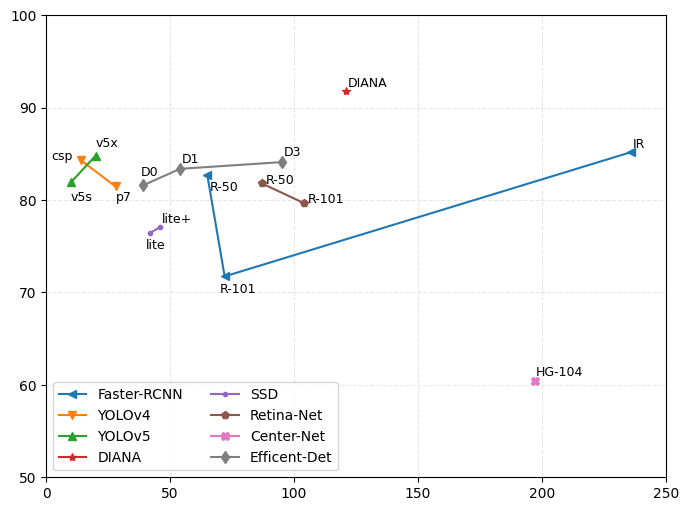

This chart was generated by the following Python code:
# -*- coding: utf-8 -*-
"""
Created on Sat Aug  6 20:07:15 2022

[redacted]
"""

import matplotlib.pyplot as plt
import numpy as np

plt.style.use('default')
import matplotlib as mpl
mpl.rcParams['figure.dpi'] = 700
# create data
fx = [65,72,236]
fy = [82.71,71.74,85.2]
['R-50', 'R-101', 'IR']

y5x=[10,20]
y5y=[81.92,84.82]

y4x=[14,28]
y4y=[84.32,81.47]

ssx=[42,46]
ssy=[76.47,77.07]

rx=[87,104]
ry=[81.8,79.67]

cx=[197]
cy=[60.45]

ex=[39,54,95]
ey=[81.58,83.38,84.11]

dx=[121]
dy=[91.76]

plt.figure(figsize=(8,6))
plt.plot(fx, fy, label = "Faster-RCNN", marker='<')#"Faster-RCNN"
plt.text(fx[0]+.8, fy[0]-1.7, 'R-50', fontsize=9)
plt.text(fx[1]-1.8, fy[1]-1.8, 'R-101', fontsize=9)
plt.text(fx[2]+.5, fy[2]+.5, 'IR', fontsize=9)

plt.plot(y4x, y4y, label = "YOLOv4", marker="v")
plt.text(y4x[0]-12, y4y[0], 'csp', fontsize=9)
plt.text(y4x[1], y4y[1]-1.5, 'p7', fontsize=9)

plt.plot(y5x, y5y, label = "YOLOv5", marker="^")
plt.text(y5x[0], y5y[0]-2, 'v5s', fontsize=9)
plt.text(y5x[1], y5y[1]+1, 'v5x', fontsize=9)

plt.plot(dx, dy, label = "DIANA", marker='*')
plt.text(dx[0]+.5, dy[0]+.5, 'DIANA', fontsize=9)

plt.plot(ssx, ssy, label = "SSD", marker=".")
plt.text(ssx[0]-1.7, ssy[0]-1.7, 'lite', fontsize=9)
plt.text(ssx[1]+.5, ssy[1]+.5, 'lite+', fontsize=9)

plt.plot(rx, ry, label = "Retina-Net", marker='p')
plt.text(rx[0]+1.4, ry[0], 'R-50', fontsize=9)
plt.text(rx[1]+1.4, ry[1], 'R-101', fontsize=9)

plt.plot(cx, cy, label = "Center-Net", marker='X')
plt.text(cx[0]+.5, cy[0]+.5, 'HG-104', fontsize=9)

plt.plot(ex, ey, label = "Efficent-Det", marker='d')
plt.text(ex[0]-.8, ey[0]+1, 'D0', fontsize=9)
plt.text(ex[1]+.7, ey[1]+.7, 'D1', fontsize=9)
plt.text(ex[2]+.7, ey[2]+.7, 'D3', fontsize=9)


plt.legend( loc='lower left', ncol=2)
plt.xlim(0.0, 250)
plt.ylim(50, 100)
plt.grid(color='0.9', linestyle='--')
plt.show()
